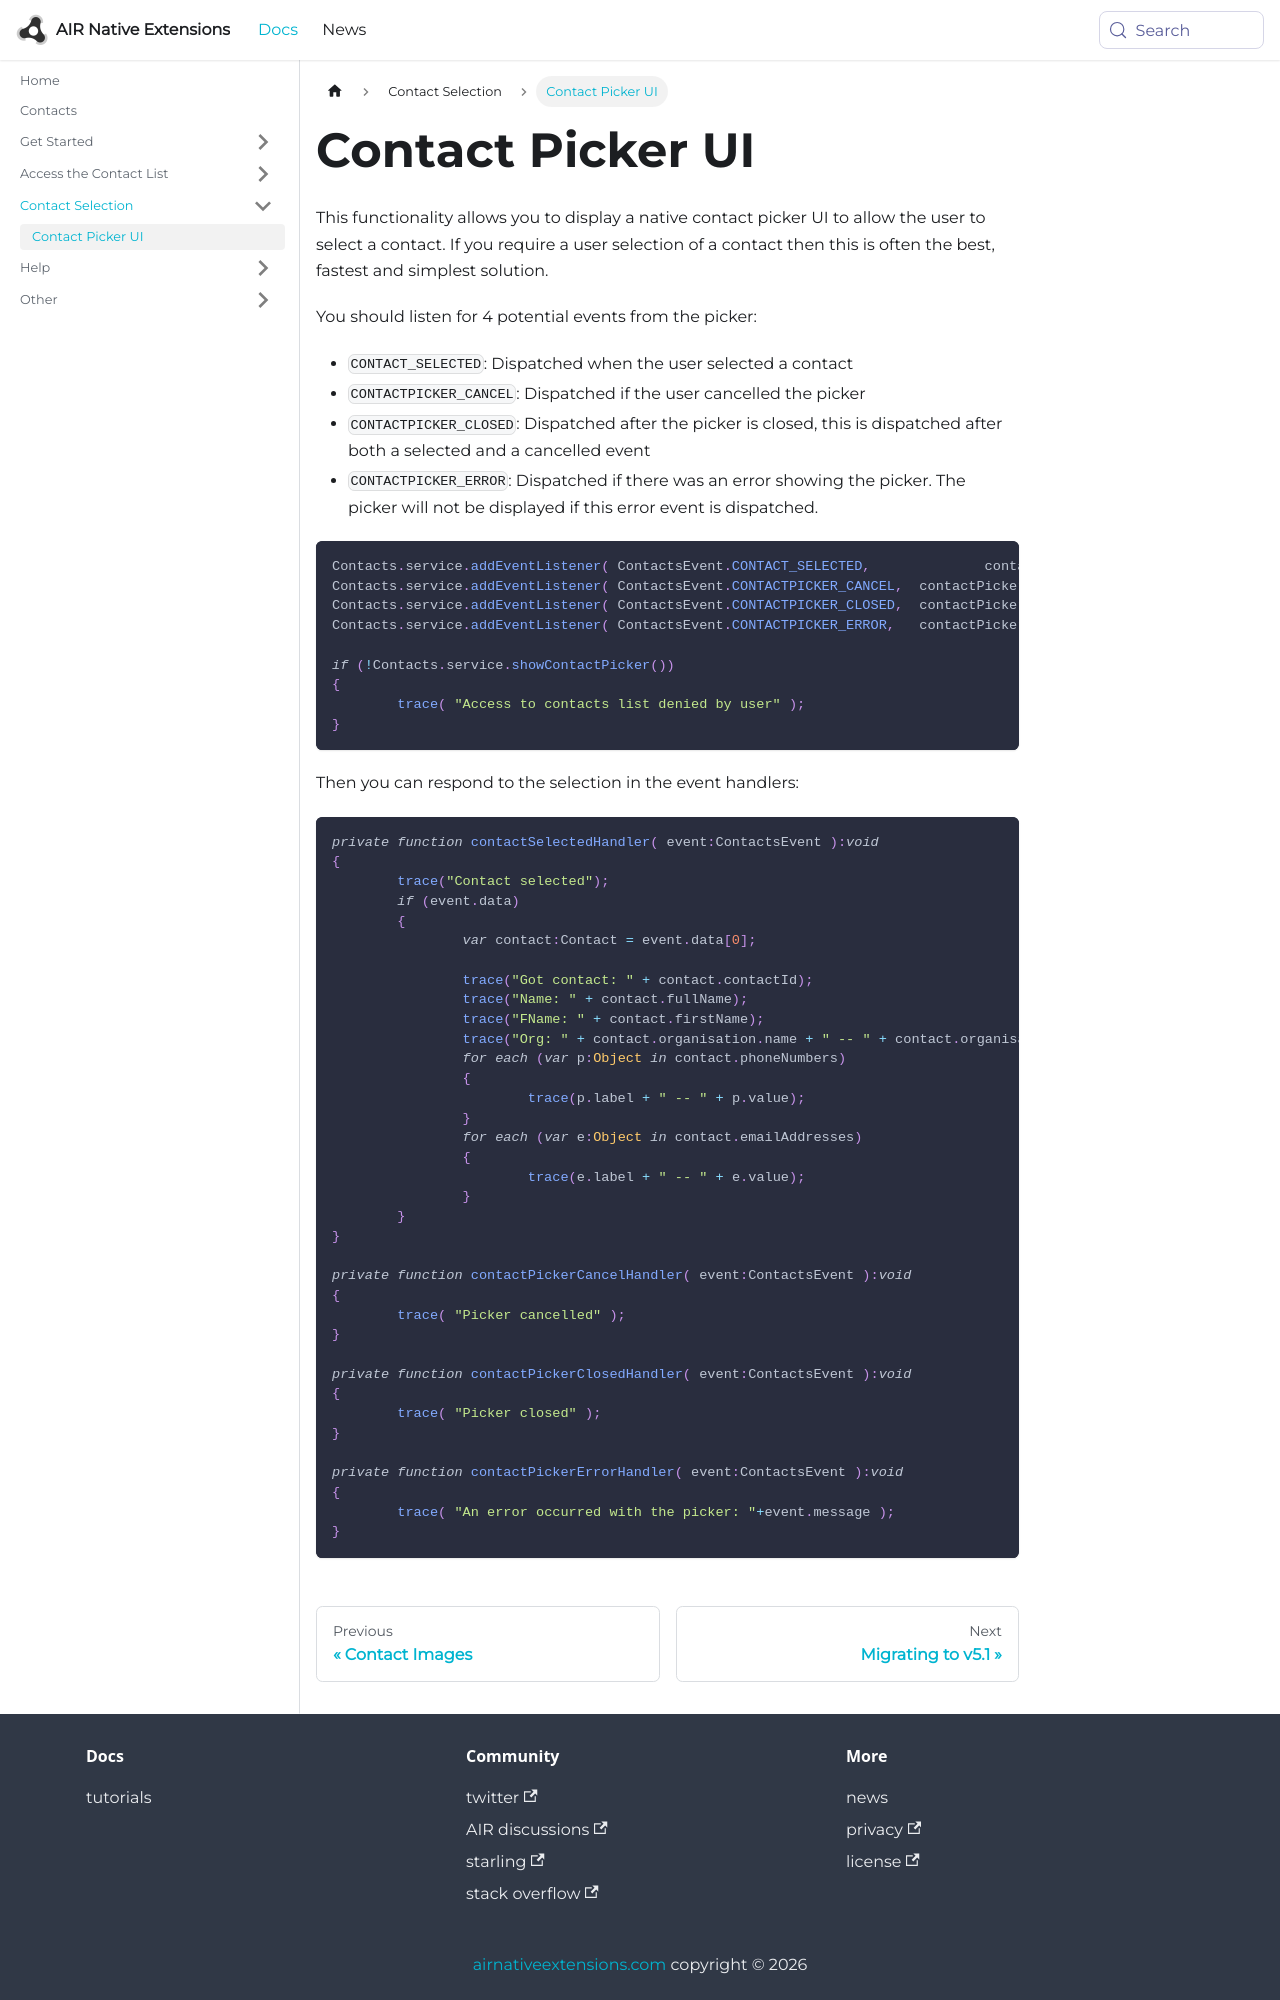

repository: airnativeextensions/nativeextensions-documentation · page: docs/contacts/contact-picker-ui/index.html · generator: docusaurus

---
title: Contact Picker UI
sidebar_label: Contact Picker UI
---

This functionality allows you to display a native contact picker UI to allow the user to select a 
contact. If you require a user selection of a contact then this is often the best, fastest and 
simplest solution.

You should listen for 4 potential events from the picker:

- `CONTACT_SELECTED`: Dispatched when the user selected a contact
- `CONTACTPICKER_CANCEL`: Dispatched if the user cancelled the picker
- `CONTACTPICKER_CLOSED`: Dispatched after the picker is closed, this is dispatched after both a selected and a cancelled event
- `CONTACTPICKER_ERROR`: Dispatched if there was an error showing the picker. The picker will not be displayed if this error event is dispatched.


```actionscript
Contacts.service.addEventListener( ContactsEvent.CONTACT_SELECTED, 		contactSelectedHandler );
Contacts.service.addEventListener( ContactsEvent.CONTACTPICKER_CANCEL, 	contactPickerCancelHandler );
Contacts.service.addEventListener( ContactsEvent.CONTACTPICKER_CLOSED, 	contactPickerClosedHandler );
Contacts.service.addEventListener( ContactsEvent.CONTACTPICKER_ERROR, 	contactPickerErrorHandler );

if (!Contacts.service.showContactPicker())
{
	trace( "Access to contacts list denied by user" );
}
```

Then you can respond to the selection in the event handlers: 

```actionscript
private function contactSelectedHandler( event:ContactsEvent ):void
{
	trace("Contact selected");
	if (event.data)
	{
		var contact:Contact = event.data[0];
		
		trace("Got contact: " + contact.contactId);
		trace("Name: " + contact.fullName);
		trace("FName: " + contact.firstName);
		trace("Org: " + contact.organisation.name + " -- " + contact.organisation.title);
		for each (var p:Object in contact.phoneNumbers)
		{
			trace(p.label + " -- " + p.value);
		}
		for each (var e:Object in contact.emailAddresses)
		{
			trace(e.label + " -- " + e.value);
		}
	}
}

private function contactPickerCancelHandler( event:ContactsEvent ):void
{
	trace( "Picker cancelled" );
}

private function contactPickerClosedHandler( event:ContactsEvent ):void
{
	trace( "Picker closed" );
}
